Run: headless pygame with SDL's dummy video driver; simulated clock (each Clock.tick advances the game by its frame time, no real sleeping); random seed 0; keys injected as events and as key.get_pressed() state; no mouse input.
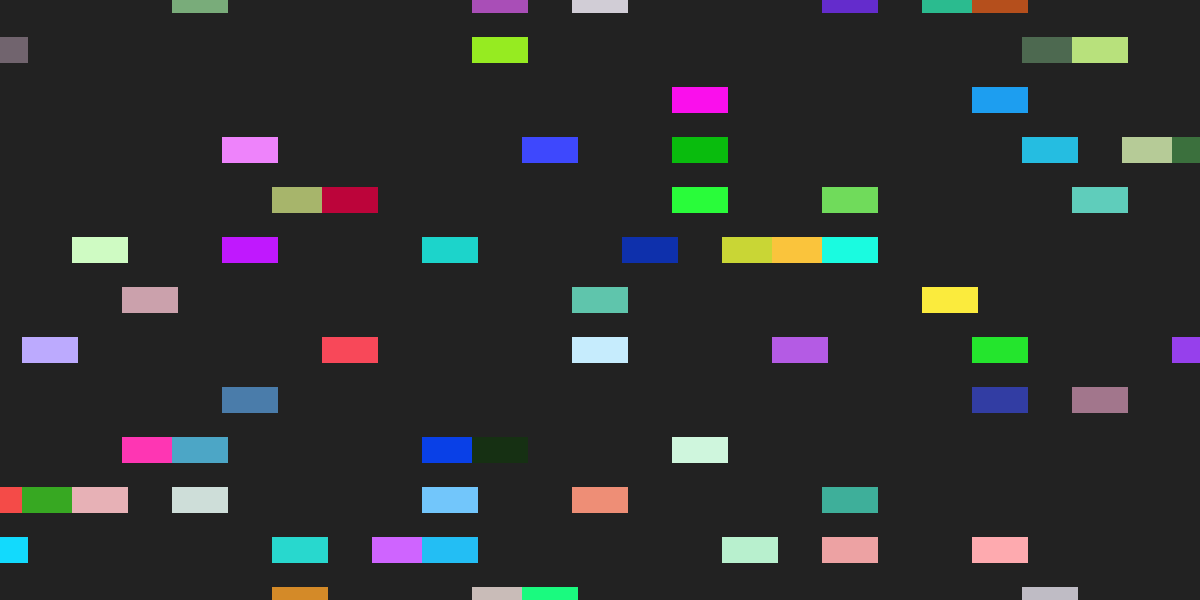
Frame 1 of 4 · flips 1–60 · no input
Frame 2 of 4 · flips 61–180 · tapped SPACE, RETURN · held RIGHT (→), D · screen unchanged from frame 1, image omitted
Frame 3 of 4 · flips 181–300 · held DOWN (↓), S · screen unchanged from frame 2, image omitted
Frame 4 of 4 · flips 301–420 · held LEFT (←), A, UP (↑), W · screen unchanged from frame 3, image omitted

The pygame program that drew these frames:


"""
  . map_maker      = cria o mapa (arrays convertidos em string) e mostra o mapa formatado
  . get_map_data   = pega dados do mapa vindo de "map_maker" necessários para criar "tiles" no canvas
  . Tile           = configura os atributos necessários para criar um objeto "tile"
  . insert_tile    = cria um "tile", recebendo todos os dados vindos de "get_map_data" e os insere num grupo
  . scenario_group = grupo de sprites que guarda todos os objetos "tile" criados
"""

# a_a
import pygame
# funções = [map_maker, insert_tile]
from random import choice

# a_b
pygame.init()
canvas = {'width': 1200, 'height': 600}
screen = pygame.display.set_mode((canvas['width'], canvas['height']))
clock = pygame.time.Clock()


# a_d: Cria um array convertido para string. Onde "column_amount" define quantos arrays serão criados e convertidos
def map_maker(column_amount, string_length):

    # Uma string com len() baseado no que é passado em "string_length" é inserido aqui
    row = []

    # O que é criado acima é passado para cá. Quanto maior "column_amount", + strings são enviadas para cá
    box = []

    # None = cria vazio / False = cria tile (telha/chão)
    decision = (None, None, None, None, False)

    # Exemplo do que acontece aqui: row = ['    XX   X'] -> de 10 índices: 7 None 3 False
    for index in range(column_amount):
        for each_map_index in range(string_length):
            chosen_content = choice(decision)
            if chosen_content is None:
                row.append(' ')
            elif chosen_content is False:
                row.append('X')

        # O array de exemplo acima é convertido para string: ['    XX   X'] se torna -> '    XX   X'
        row_str = ''.join(row)
        box.append(row_str)
        row.clear()

    # Se "column_amount" fosse 3, "row" seria: ['    XX   X', 'XX    X X ', 'X  XXXX   '] (3 strings com len=10)
    # Para maior legibilidade, o mapa é mostrado no loop formatado abaixo e retornado em seguida
    index_separator = ','
    print('[')
    for each_row in box:
        print(f"    '{each_row}'" + index_separator)
    print(']')
    return box


# a_e
def get_map_data(string_map, character):

    # Valor necessário na função, mas será substituída em "insert_tile"
    symbolic_temp_value = 50

    horizontal, vertical = [], []
    surface_found = 0

    for column_index, column in enumerate(string_map):
        for row_index, row in enumerate(column):
            # Informar a string que representa o caracter do chão do mapa (achando, começa uma contagem)
            if row == character:
                # Explicação importante sobre como o mapa é criado
                """
                Vamos definir que "string_map" seja o array abaixo

                  map = [
                      ' X  X  X      X     X XXX  X  X     X  XX X X     ',
                      '            X  X  X   XX     X X          XXXXX   ',
                      '  X   X XX X    XXX XXX X X    X                  '
                  ]

                  -> Cada índice é "column" (loop 1) (No exemplo há 3 índices)
                  -> Cada caractere interno de cada índice é "row" (loop 2) (Cada índice têm 50 caracteres = len())
                  -> Cada caractere interno de cada índice é verificado em busca de "character" (neste exemplo: X)
                  -> Achando "character" seu índice é capturado via vars internas (row_index & column_index)
                  -> Seu índice achado é multiplicado pela sua dimensão (w, h)
                  -> SUPOSIÇÕES: "row_index=4" & "column_index=7" & "w=50" & "h=50" -----> (4 * 50) & (7 * 50) 
                  -> RESULTADO: O chão encontrado é adicionado em x=200 e y=350 do CANVAS
                  -> Esse procedimento se repete a cada vez que "character=X" é achado
                """
                horizontal.append(row_index * symbolic_temp_value)
                vertical.append(column_index * symbolic_temp_value)
                surface_found += 1

    return {
        'surface_amount': surface_found, 'horizontal': horizontal, 'vertical': vertical
    }


# a_g
def insert_tile(group_box, tile_amount: int, x: list, y: list, tile_width: int, tile_height: int) -> None:

    for index in range(tile_amount):
        # a_f
        new_tile = Tile(
            x=x[index],
            y=y[index],
            w=tile_width,
            h=tile_height
        )
        group_box.add(new_tile)


# a_f
class Tile(pygame.sprite.Sprite):
    def __init__(self, x, y, w, h):
        super().__init__()

        self.pos = {
            'x': x,
            'y': y
        }

        # Estes atributos só existem aqui, pois "self.image" exige, mas seus valores serão alterados em "insert_tile"
        self.atribs = {
            'width': w,
            'height': h
        }

        self.color = self.hexadecimal()
        self.image = pygame.Surface((self.atribs['width'], self.atribs['height']))
        self.rect = self.image.get_rect(center=(self.pos['x'], self.pos['y']))
        self.image.fill(self.color)

    @staticmethod
    def hexadecimal():
        numbers = [str(integer) for integer in range(10)]
        characters = ('a.b.c.d.e.f'.split('.'))
        color = []
        for length in range(6):
            binary = choice((0, 1))
            if binary == 0:
                color.append(choice(numbers))
            elif binary == 1:
                color.append(choice(characters))
        color_str = "".join(color)
        return '#' + color_str


# a_d
scenario = map_maker(column_amount=15, string_length=250)

# a_e: Aqui temos um dicionário com dados essenciais para "insert_tile"
scenario_data = get_map_data(string_map=scenario, character='X')

# a_g: Var array que deve receber objetos de chão encontrados. Este array é usado em "insert_tile"
scenario_group = pygame.sprite.Group()

# a_g: Com base em "tile_amount", se define quantos objetos de chão serão adicionados ao "group_box"
insert_tile(
    group_box=scenario_group,
    tile_amount=scenario_data['surface_amount'],
    x=scenario_data['horizontal'],
    y=scenario_data['vertical'],
    tile_width=choice(list(range(40, 61))),
    tile_height=choice(list(range(25, 41)))
)

while True:
    # a_c
    for event in pygame.event.get():
        if event.type == pygame.QUIT:
            exit(0)
    screen.fill('#222222')

    "# a_g: Isso aqui não é necessário, mas foi feito para ver o que acontece quando um grupo de sprites recebe dados"
    # print('A', scenario_group)
    # print('B', scenario_group.sprites())

    # a_h: "draw" é uma função interna da classe "pygame.sprite.Sprite"
    scenario_group.draw(screen)

    "Isso aqui não é necessário, mas foi feito para saber se os retângulos são inseridos no local certo"
    # for tile in scenario_group.sprites():
    #     # (canvas, cor, retângulo, expessura do retângulo)
    #     pygame.draw.rect(screen, 'magenta', tile.rect, 2)

    # a_c
    pygame.display.update()
    clock.tick(60)
